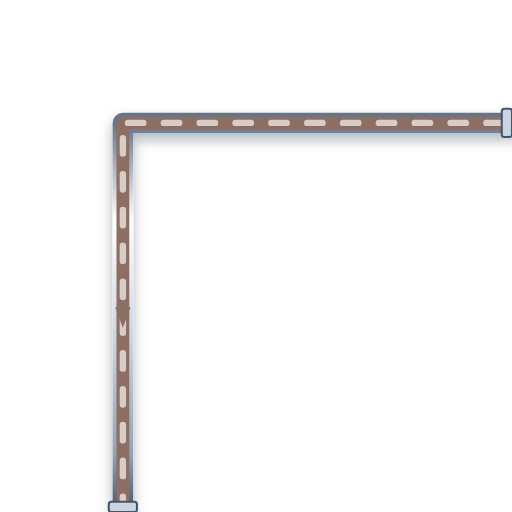
t = 0.00 s
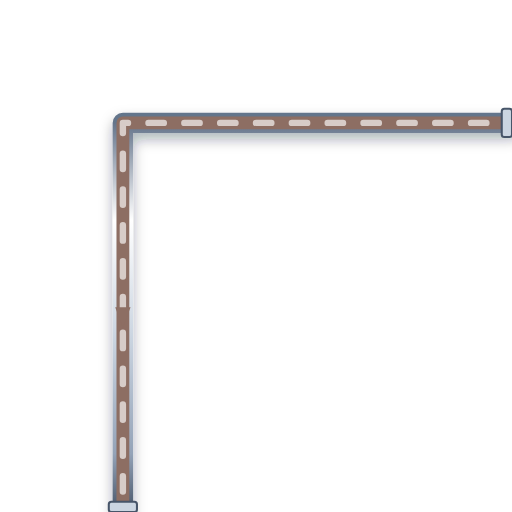
t = 0.20 s
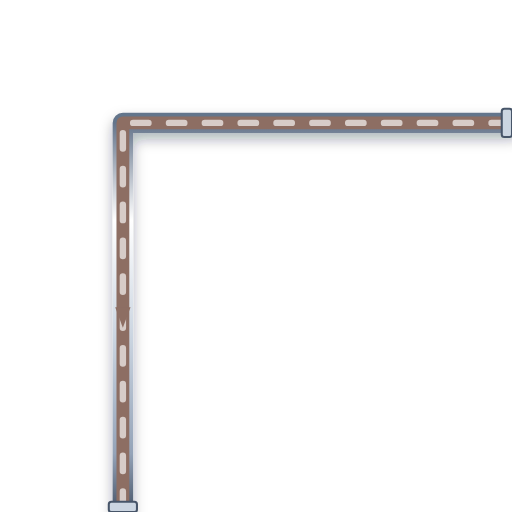
t = 0.40 s
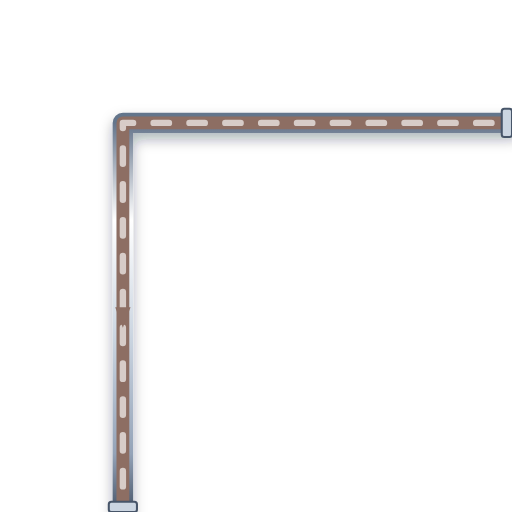
t = 0.60 s

The animated SVG that drew these frames (rendered in a browser with its animation timeline set to each time). Animation: 1 CSS @keyframes rule; one cycle of 0.80 s, repeats indefinitely.

<svg xmlns="http://www.w3.org/2000/svg" viewBox="0 0 200 200" width="200" height="200">
  <defs>
    <style>
      @keyframes p-flow-anim {
        from { stroke-dashoffset: 24; } to { stroke-dashoffset: 0; }
      }
      .anim-p-flow {
        stroke-dasharray: 6 8;
        animation: p-flow-anim 0.8s linear infinite;
      }
    </style>
    <filter id="ssPipeShadow" x="-15%" y="-15%" width="130%" height="130%">
      <feDropShadow dx="0" dy="2.5" stdDeviation="2.5" flood-color="#0f172a" flood-opacity="0.32" />
    </filter>
    <linearGradient id="ssPipeGradH" x1="0%" y1="0%" x2="0%" y2="100%">
      <stop offset="0%" stop-color="#64748b" /><stop offset="25%" stop-color="#ffffff" />
      <stop offset="55%" stop-color="#cbd5e1" /><stop offset="85%" stop-color="#94a3b8" /><stop offset="100%" stop-color="#475569" />
    </linearGradient>
  </defs>

  <!-- Stainless Steel 316 Outer Casing (8px with 3D Drop Shadow) -->
  <path d="M 200 48 L 48 48 L 48 200" stroke="url(#ssPipeGradH)" stroke-width="8" fill="none" stroke-linecap="round" stroke-linejoin="round" filter="url(#ssPipeShadow)"/>

  <!-- Process Fluid Core (5px) -->
  <path d="M 200 48 L 48 48 L 48 200" stroke="#8D6E63" stroke-width="5" fill="none" stroke-linecap="round" stroke-linejoin="round"/>

  <!-- Animated Fluid Flow Stream Dashes (2.5px) -->
  <path d="M 200 48 L 48 48 L 48 200" stroke="#D7CCC8" stroke-width="2.5" fill="none" stroke-linejoin="round" stroke-linecap="round" class="anim-p-flow"/>

  <!-- Directional Flow Arrow -->
  <polygon points="45,120 48,128 51,120" fill="#8D6E63" />

  <!-- ANSI Flange Connection Collars -->
  <rect x="196" y="42.5" width="4" height="11" rx="1" fill="#cbd5e1" stroke="#475569" stroke-width="0.8"/>
  <rect x="42.5" y="196" width="11" height="4" rx="1" fill="#cbd5e1" stroke="#475569" stroke-width="0.8"/>
</svg>
